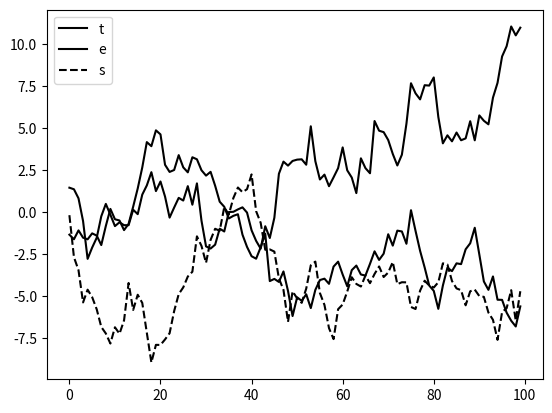

Write the Python code that produced this figure.
# @Version : Python3.6
# @Time    : 2018/6/7 20:18
# @Author  : zhcf1ess
# @Site    : 
# @File    : 将图表保存到文件.py
# @Software: PyCharm
from io import BytesIO
import numpy as np
import pandas as pd
import matplotlib.pyplot as plt

fug, ax = plt.subplots(1, 1)
plt.plot(np.random.randn(100).cumsum(), 'k', label='test')
plt.plot(np.random.randn(100).cumsum(), 'k-', label='test')
plt.plot(np.random.randn(100).cumsum(), 'k--', label='test')
plt.legend(loc='best', labels='test')
plt.savefig('figpath.png', dpi=400, bbox_inches='tight')
plt.show()
# 保存到文件类对象
# buffer = BytesIO()
# plt.savefig(buffer)
# plot_data = buffer.getvalue()
